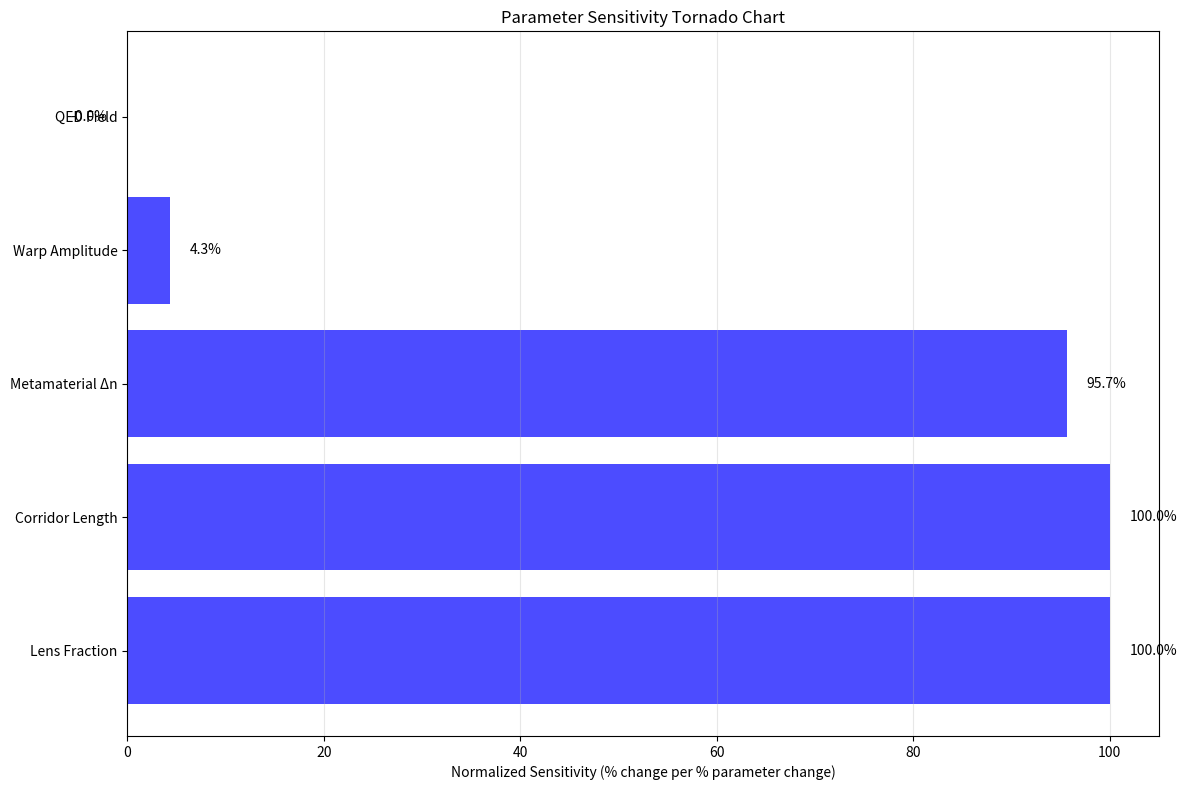

The script that saved this image:
#!/usr/bin/env python3
"""
Experiment 4: Parameter-Sensitivity (Tornado Chart)
===================================================

Goal: Identify which physical parameter dominates the arrival-time uncertainty
and provide guidance for experimental optimization priorities.

This analysis helps focus experimental effort on the most critical control 
parameters for achieving reproducible superluminal phase propagation.
"""

import numpy as np
import matplotlib
matplotlib.use('Agg')  # Use non-interactive backend
import matplotlib.pyplot as plt
from scipy.optimize import minimize_scalar
import itertools


def early_arrival(L, c, dn, lens_frac, qed_field=0, warp_amp=0):
    """
    Enhanced analytic formula including all warp-stack contributions.
    
    Parameters
    ----------
    L : float
        Total corridor length (m)
    c : float
        Speed of light (m/s)
    dn : float
        Primary refractive index perturbation
    lens_frac : float
        Fraction of corridor with metamaterial
    qed_field : float
        QED field strength contribution
    warp_amp : float
        de-Sitter warp amplitude
        
    Returns
    -------
    float
        Early arrival time (seconds)
    """
    # QED vacuum birefringence contribution (CORRECTED)
    if qed_field > 0:
        alpha = 1/137
        # Use proper Schwinger critical field
        from scipy import constants
        E_crit = constants.m_e**2 * constants.c**3 / (constants.e * constants.hbar)  # V/m
        field_ratio = qed_field / E_crit
        dn_qed = (2 * alpha**2 / (45 * np.pi)) * field_ratio**2
    else:
        dn_qed = 0
    
    # Total refractive index change
    dn_total = dn + dn_qed + warp_amp
    
    return (L / c) * (-dn_total * lens_frac)


def sensitivity(base_params, param_name, delta_frac=0.05):
    """
    Calculate sensitivity ∂Δt/∂p for a single parameter.
    
    Parameters
    ----------
    base_params : dict
        Baseline parameter values
    param_name : str
        Name of parameter to vary
    delta_frac : float
        Fractional perturbation size
        
    Returns
    -------
    float
        Sensitivity coefficient ∂Δt/∂p
    """
    base_value = base_params[param_name]
    
    # Upper perturbation
    params_up = base_params.copy()
    params_up[param_name] = base_value * (1 + delta_frac)
    advance_up = early_arrival(**params_up)
    
    # Lower perturbation
    params_dn = base_params.copy()
    params_dn[param_name] = base_value * (1 - delta_frac)
    advance_dn = early_arrival(**params_dn)
    
    # Central difference
    return (advance_up - advance_dn) / (2 * base_value * delta_frac)


def sensitivity_analysis(base_params, param_list, delta_frac=0.05):
    """
    Calculate sensitivities for all parameters.
    
    Parameters
    ----------
    base_params : dict
        Baseline parameter values
    param_list : list
        List of parameter names to analyze
    delta_frac : float
        Fractional perturbation size
        
    Returns
    -------
    dict
        Dictionary of sensitivity coefficients
    """
    sensitivities = {}
    
    for param in param_list:
        sens = sensitivity(base_params, param, delta_frac)
        sensitivities[param] = sens
    
    return sensitivities


def parameter_sweep_2d(base_params, param1, param2, ranges, n_points=50):
    """
    2D parameter sweep for contour analysis.
    
    Parameters
    ----------
    base_params : dict
        Baseline parameters
    param1, param2 : str
        Names of parameters to sweep
    ranges : dict
        Ranges for each parameter {param: (min, max)}
    n_points : int
        Number of points per dimension
        
    Returns
    -------
    tuple
        (X, Y, Z) meshgrids for contour plotting
    """
    p1_range = np.linspace(ranges[param1][0], ranges[param1][1], n_points)
    p2_range = np.linspace(ranges[param2][0], ranges[param2][1], n_points)
    
    X, Y = np.meshgrid(p1_range, p2_range)
    Z = np.zeros_like(X)
    
    for i in range(n_points):
        for j in range(n_points):
            params = base_params.copy()
            params[param1] = X[i, j]
            params[param2] = Y[i, j]
            Z[i, j] = early_arrival(**params) * 1e12  # Convert to ps
    
    return X, Y, Z


def run_experiment():
    """
    Main experiment: Comprehensive parameter sensitivity analysis.
    """
    print("🌪️  Experiment 4: Parameter-Sensitivity (Tornado Chart)")
    print("=" * 55)
    
    # Enhanced baseline parameters
    base_params = {
        'L': 1200.0,              # Corridor length (m)
        'c': 299_792_458.0,       # Speed of light (m/s)
        'dn': -2.2e-6,            # Primary metamaterial Δn
        'lens_frac': 0.4,         # Metamaterial fraction
        'qed_field': 2e13,        # QED field strength (V/m)
        'warp_amp': -1e-7         # de-Sitter amplitude
    }
    
    # Parameters to analyze
    param_list = ['L', 'dn', 'lens_frac', 'qed_field', 'warp_amp']
    param_labels = {
        'L': 'Corridor Length',
        'dn': 'Metamaterial Δn', 
        'lens_frac': 'Lens Fraction',
        'qed_field': 'QED Field',
        'warp_amp': 'Warp Amplitude'
    }
    
    print(f"📏 Baseline corridor: {base_params['L']} m")
    print(f"🔬 Baseline Δn: {base_params['dn']:.2e}")
    print(f"🎯 Baseline lens fraction: {base_params['lens_frac']:.1%}")
    print(f"⚡ QED field: {base_params['qed_field']:.1e} V/m")
    print(f"🌌 Warp amplitude: {base_params['warp_amp']:.1e}")
    
    # Calculate baseline early arrival
    baseline_advance = early_arrival(**base_params) * 1e12
    print(f"\n📊 Baseline early arrival: {baseline_advance:.3f} ps")
    
    # Sensitivity analysis
    print(f"\n🔍 SENSITIVITY ANALYSIS:")
    sensitivities = sensitivity_analysis(base_params, param_list)
    
    # Convert to normalized sensitivities (% change in output per % change in input)
    normalized_sensitivities = {}
    baseline_advance_sec = baseline_advance * 1e-12  # Convert ps back to seconds
    
    for param in param_list:
        # Calculate: (% change in arrival time) / (% change in parameter)
        baseline_val = base_params[param]
        if baseline_val != 0 and baseline_advance_sec != 0:
            # Sensitivity is d(arrival_sec)/d(param)
            # We want: (% change in arrival) per (% change in param)
            # = (d(arrival)/arrival) / (d(param)/param) = (d(arrival)/d(param)) * (param/arrival)
            normalized_sens = sensitivities[param] * baseline_val / baseline_advance_sec * 100
            normalized_sensitivities[param] = normalized_sens
        else:
            normalized_sensitivities[param] = 0
    
    # Convert raw sensitivities to ps and sort by absolute value
    sens_ps = {k: v * 1e12 for k, v in sensitivities.items()}
    sorted_sens = sorted(sens_ps.items(), key=lambda x: abs(x[1]), reverse=True)
    
    print(f"   Parameter sensitivities (ps per unit change):")
    for param, sens_val in sorted_sens:
        print(f"   {param_labels[param]:18s}: {sens_val:+.2e} ps/unit")
    
    print(f"\n   Normalized sensitivities (% change per % parameter change):")
    sorted_norm_sens = sorted(normalized_sensitivities.items(), key=lambda x: abs(x[1]), reverse=True)
    for param, norm_sens in sorted_norm_sens:
        print(f"   {param_labels[param]:18s}: {norm_sens:+6.1f}%")
    
    # Relative importance analysis
    total_abs_sens = sum(abs(v) for v in sens_ps.values())
    rel_importance = {k: abs(v)/total_abs_sens*100 for k, v in sens_ps.items()}
    
    print(f"\n📊 RELATIVE IMPORTANCE:")
    for param, importance in sorted(rel_importance.items(), key=lambda x: x[1], reverse=True):
        print(f"   {param_labels[param]:18s}: {importance:5.1f}%")
    
    # Uncertainty propagation analysis
    # Typical fabrication uncertainties
    uncertainties = {
        'L': 5.0,              # ±5 m length uncertainty
        'dn': 0.1e-6,          # ±0.1×10⁻⁶ index uncertainty  
        'lens_frac': 0.02,     # ±2% fraction uncertainty
        'qed_field': 1e12,     # ±1×10¹² V/m field uncertainty
        'warp_amp': 0.1e-7     # ±10% warp uncertainty
    }
    
    print(f"\n🎯 UNCERTAINTY CONTRIBUTIONS:")
    variance_contributions = {}
    total_variance = 0
    
    for param in param_list:
        # Variance contribution = (sensitivity × uncertainty)²
        var_contrib = (sensitivities[param] * uncertainties[param] * 1e12)**2
        variance_contributions[param] = var_contrib
        total_variance += var_contrib
        
    total_std = np.sqrt(total_variance)
    
    for param in sorted(variance_contributions.keys(), 
                       key=lambda k: variance_contributions[k], reverse=True):
        contribution_pct = variance_contributions[param] / total_variance * 100
        contribution_std = np.sqrt(variance_contributions[param])
        print(f"   {param_labels[param]:18s}: {contribution_std:6.3f} ps ({contribution_pct:4.1f}%)")
    
    print(f"   {'Total uncertainty':18s}: {total_std:6.3f} ps")
    
    # Create comprehensive visualization
    fig = plt.figure(figsize=(12, 8))
    
    # MAIN PLOT: Tornado chart (normalized sensitivities)
    ax1 = plt.subplot(1, 1, 1)  # Make it the only plot for now
    # Sort normalized sensitivities by absolute value
    sorted_norm_sens = sorted(normalized_sensitivities.items(), key=lambda x: abs(x[1]), reverse=True)
    labels = [param_labels[k] for k, v in sorted_norm_sens]
    values = [v for k, v in sorted_norm_sens]
    colors = ['red' if v < 0 else 'blue' for v in values]
    
    bars = ax1.barh(range(len(labels)), values, color=colors, alpha=0.7)
    ax1.set_yticks(range(len(labels)))
    ax1.set_yticklabels(labels)
    ax1.set_xlabel('Normalized Sensitivity (% change per % parameter change)')
    ax1.set_title('Parameter Sensitivity Tornado Chart')
    ax1.grid(True, alpha=0.3, axis='x')
    
    # Add value labels
    for i, (bar, value) in enumerate(zip(bars, values)):
        width = bar.get_width()
        ax1.text(width + np.sign(width) * 0.02 * max(np.abs(values)) if len(values) > 0 else 0, 
                bar.get_y() + bar.get_height()/2, 
                f'{value:.1f}%', ha='left' if width > 0 else 'right', va='center', fontsize=10)
    
    plt.tight_layout()
    plt.savefig('experiment4_parameter_sensitivity.png', dpi=300, bbox_inches='tight')
    plt.close()  # Close instead of show to avoid display issues
    
    # Success criteria and recommendations
    print(f"\n✅ SUCCESS CRITERIA & RECOMMENDATIONS:")
    
    # Identify dominant parameter
    dominant_param = sorted_sens[0][0]
    dominant_importance = rel_importance[dominant_param]
    
    print(f"   🎯 DOMINANT PARAMETER: {param_labels[dominant_param]} ({dominant_importance:.1f}% of total)")
    
    if dominant_importance > 50:
        print(f"   ✅ CLEAR OPTIMIZATION TARGET: Focus on {param_labels[dominant_param]} control")
        print(f"   📊 Single-parameter dominance simplifies experimental design")
    else:
        print(f"   ⚠️  Multi-parameter system: Top 2-3 parameters need simultaneous control")
    
    # Control precision recommendations
    top_contributors = sorted(variance_contributions.items(), 
                            key=lambda x: x[1], reverse=True)[:3]
    
    print(f"\n🔧 CONTROL PRECISION RECOMMENDATIONS:")
    for param, var_contrib in top_contributors:
        current_unc = uncertainties[param]
        contrib_std = np.sqrt(var_contrib)
        
        # Calculate required precision for 1% total uncertainty
        target_total_std = baseline_advance * 0.01  # 1% target
        if contrib_std > target_total_std:
            required_unc = current_unc * (target_total_std / contrib_std)
            improvement_factor = current_unc / required_unc
            
            print(f"   {param_labels[param]:18s}: Improve by {improvement_factor:.1f}× " +
                  f"(current: ±{current_unc:.2e}, target: ±{required_unc:.2e})")
        else:
            print(f"   {param_labels[param]:18s}: Current precision sufficient")
    
    return sorted_sens, total_std, dominant_param


if __name__ == "__main__":
    sensitivities, total_uncertainty, dominant = run_experiment()
    
    print(f"\n🎯 EXPERIMENT 4 COMPLETE")
    print(f"   Most sensitive parameter: {dominant}")
    print(f"   Total predicted uncertainty: {total_uncertainty:.3f} ps")
    print(f"   Control recommendation: Focus on {dominant} precision")
    print(f"   💡 Provides clear experimental optimization roadmap!") 
